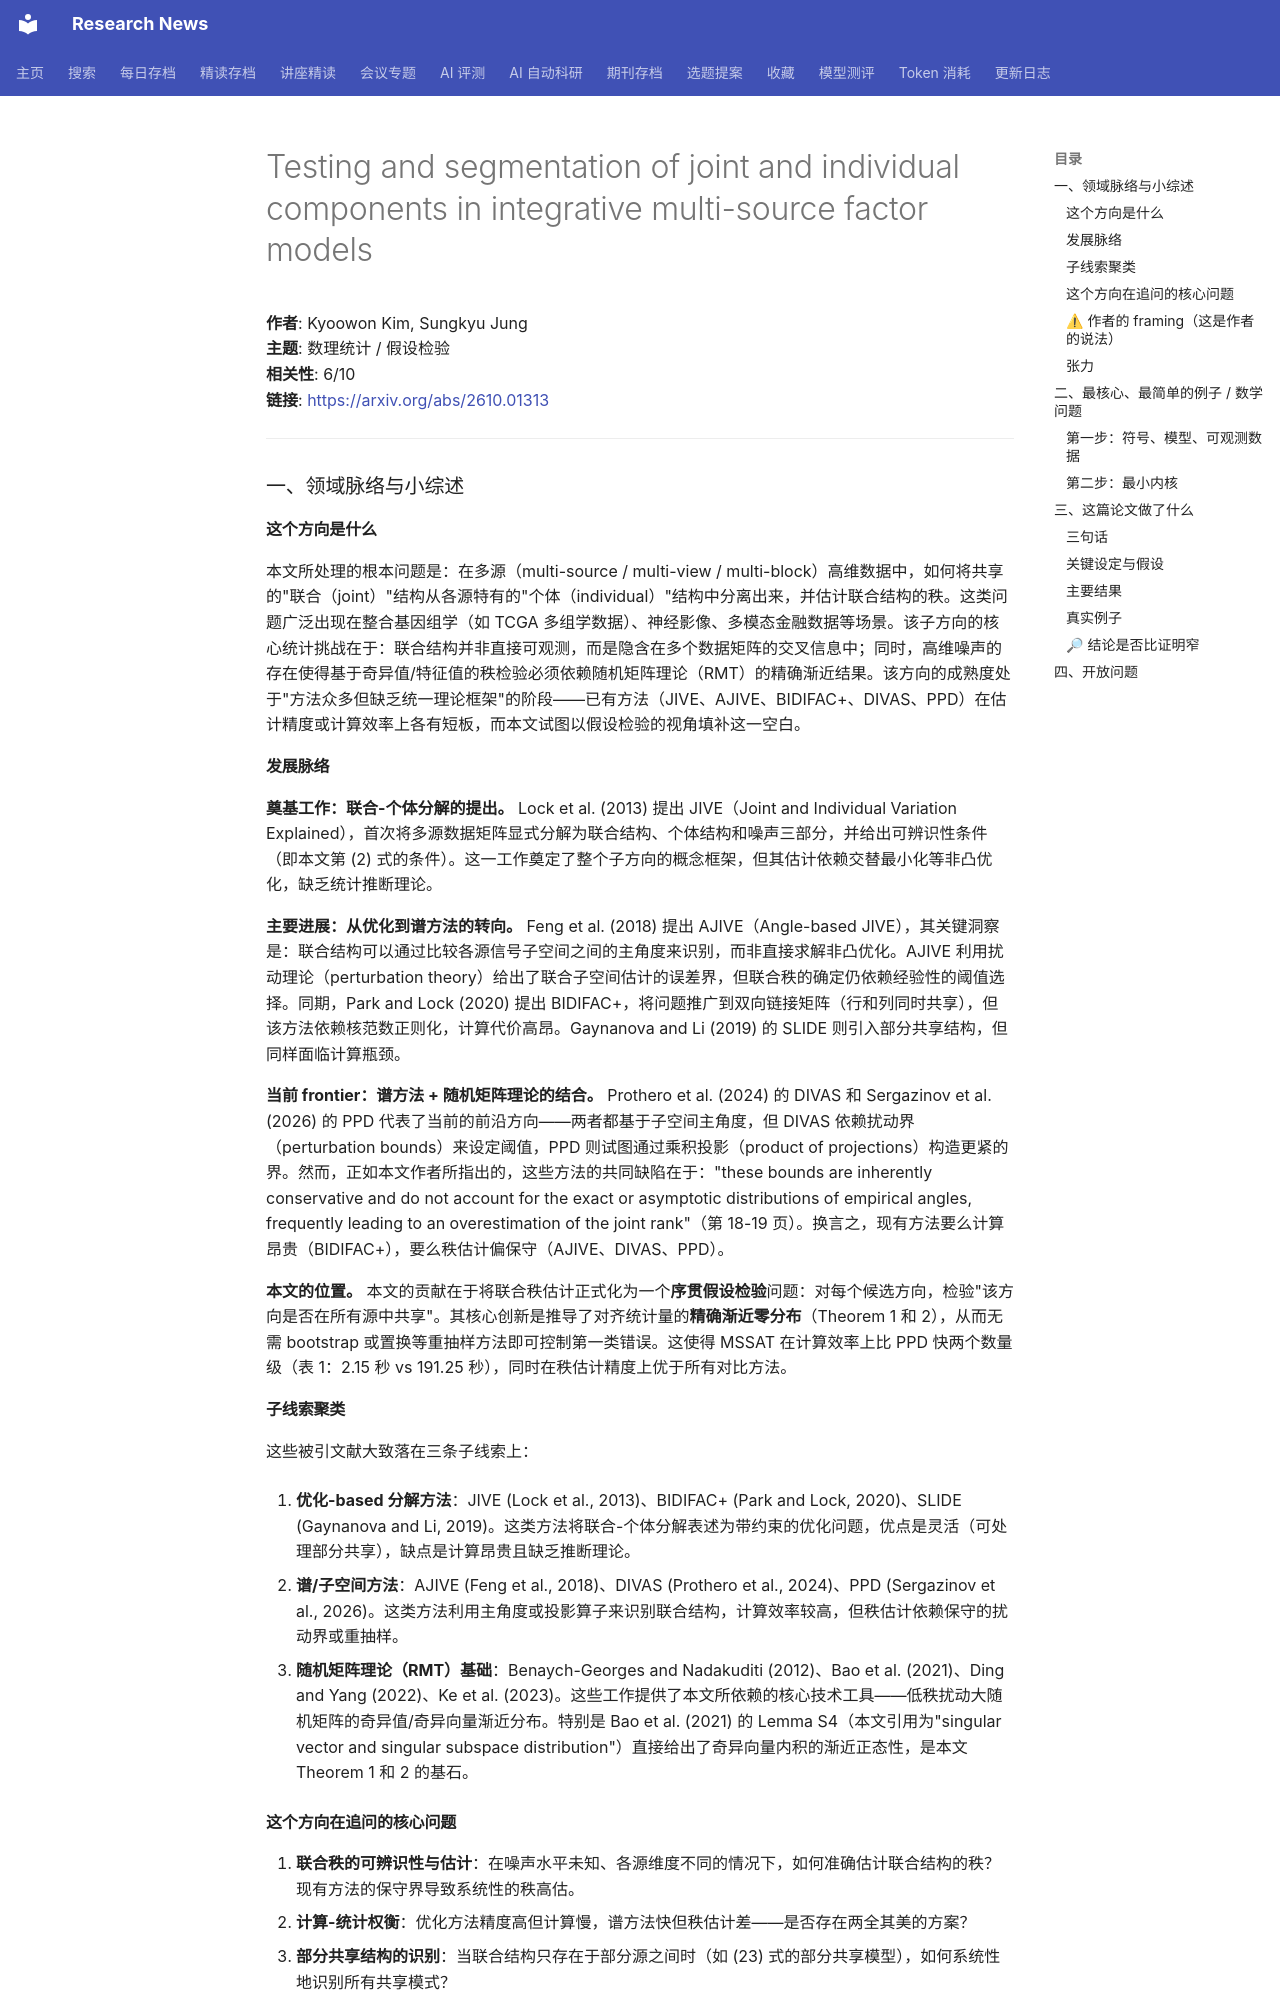

repository: cxy0714/research-news · page: deep_reads/2026-10-01-2610.01313/index.html · generator: mkdocs

# Testing and segmentation of joint and individual components in integrative multi-source factor models

**作者**: Kyoowon Kim, Sungkyu Jung  
**主题**: 数理统计 / 假设检验  
**相关性**: 6/10  
**链接**: <https://arxiv.org/abs/2610.01313>

---

### 一、领域脉络与小综述

#### 这个方向是什么

本文所处理的根本问题是：在多源（multi-source / multi-view / multi-block）高维数据中，如何将共享的"联合（joint）"结构从各源特有的"个体（individual）"结构中分离出来，并估计联合结构的秩。这类问题广泛出现在整合基因组学（如 TCGA 多组学数据）、神经影像、多模态金融数据等场景。该子方向的核心统计挑战在于：联合结构并非直接可观测，而是隐含在多个数据矩阵的交叉信息中；同时，高维噪声的存在使得基于奇异值/特征值的秩检验必须依赖随机矩阵理论（RMT）的精确渐近结果。该方向的成熟度处于"方法众多但缺乏统一理论框架"的阶段——已有方法（JIVE、AJIVE、BIDIFAC+、DIVAS、PPD）在估计精度或计算效率上各有短板，而本文试图以假设检验的视角填补这一空白。

#### 发展脉络

**奠基工作：联合-个体分解的提出。** Lock et al. (2013) 提出 JIVE（Joint and Individual Variation Explained），首次将多源数据矩阵显式分解为联合结构、个体结构和噪声三部分，并给出可辨识性条件（即本文第 (2) 式的条件）。这一工作奠定了整个子方向的概念框架，但其估计依赖交替最小化等非凸优化，缺乏统计推断理论。

**主要进展：从优化到谱方法的转向。** Feng et al. (2018) 提出 AJIVE（Angle-based JIVE），其关键洞察是：联合结构可以通过比较各源信号子空间之间的主角度来识别，而非直接求解非凸优化。AJIVE 利用扰动理论（perturbation theory）给出了联合子空间估计的误差界，但联合秩的确定仍依赖经验性的阈值选择。同期，Park and Lock (2020) 提出 BIDIFAC+，将问题推广到双向链接矩阵（行和列同时共享），但该方法依赖核范数正则化，计算代价高昂。Gaynanova and Li (2019) 的 SLIDE 则引入部分共享结构，但同样面临计算瓶颈。

**当前 frontier：谱方法 + 随机矩阵理论的结合。** Prothero et al. (2024) 的 DIVAS 和 Sergazinov et al. (2026) 的 PPD 代表了当前的前沿方向——两者都基于子空间主角度，但 DIVAS 依赖扰动界（perturbation bounds）来设定阈值，PPD 则试图通过乘积投影（product of projections）构造更紧的界。然而，正如本文作者所指出的，这些方法的共同缺陷在于："these bounds are inherently conservative and do not account for the exact or asymptotic distributions of empirical angles, frequently leading to an overestimation of the joint rank"（第 18-19 页）。换言之，现有方法要么计算昂贵（BIDIFAC+），要么秩估计偏保守（AJIVE、DIVAS、PPD）。

**本文的位置。** 本文的贡献在于将联合秩估计正式化为一个**序贯假设检验**问题：对每个候选方向，检验"该方向是否在所有源中共享"。其核心创新是推导了对齐统计量的**精确渐近零分布**（Theorem 1 和 2），从而无需 bootstrap 或置换等重抽样方法即可控制第一类错误。这使得 MSSAT 在计算效率上比 PPD 快两个数量级（表 1：2.15 秒 vs 191.25 秒），同时在秩估计精度上优于所有对比方法。

#### 子线索聚类

这些被引文献大致落在三条子线索上：

1. **优化-based 分解方法**：JIVE (Lock et al., 2013)、BIDIFAC+ (Park and Lock, 2020)、SLIDE (Gaynanova and Li, 2019)。这类方法将联合-个体分解表述为带约束的优化问题，优点是灵活（可处理部分共享），缺点是计算昂贵且缺乏推断理论。

2. **谱/子空间方法**：AJIVE (Feng et al., 2018)、DIVAS (Prothero et al., 2024)、PPD (Sergazinov et al., 2026)。这类方法利用主角度或投影算子来识别联合结构，计算效率较高，但秩估计依赖保守的扰动界或重抽样。

3. **随机矩阵理论（RMT）基础**：Benaych-Georges and Nadakuditi (2012)、Bao et al. (2021)、Ding and Yang (2022)、Ke et al. (2023)。这些工作提供了本文所依赖的核心技术工具——低秩扰动大随机矩阵的奇异值/奇异向量渐近分布。特别是 Bao et al. (2021) 的 Lemma S4（本文引用为"singular vector and singular subspace distribution"）直接给出了奇异向量内积的渐近正态性，是本文 Theorem 1 和 2 的基石。

#### 这个方向在追问的核心问题

1. **联合秩的可辨识性与估计**：在噪声水平未知、各源维度不同的情况下，如何准确估计联合结构的秩？现有方法的保守界导致系统性的秩高估。
2. **计算-统计权衡**：优化方法精度高但计算慢，谱方法快但秩估计差——是否存在两全其美的方案？
3. **部分共享结构的识别**：当联合结构只存在于部分源之间时（如 (23) 式的部分共享模型），如何系统性地识别所有共享模式？
4. **推断的不确定性量化**：除点估计外，能否为联合秩提供置信区间或假设检验框架？
